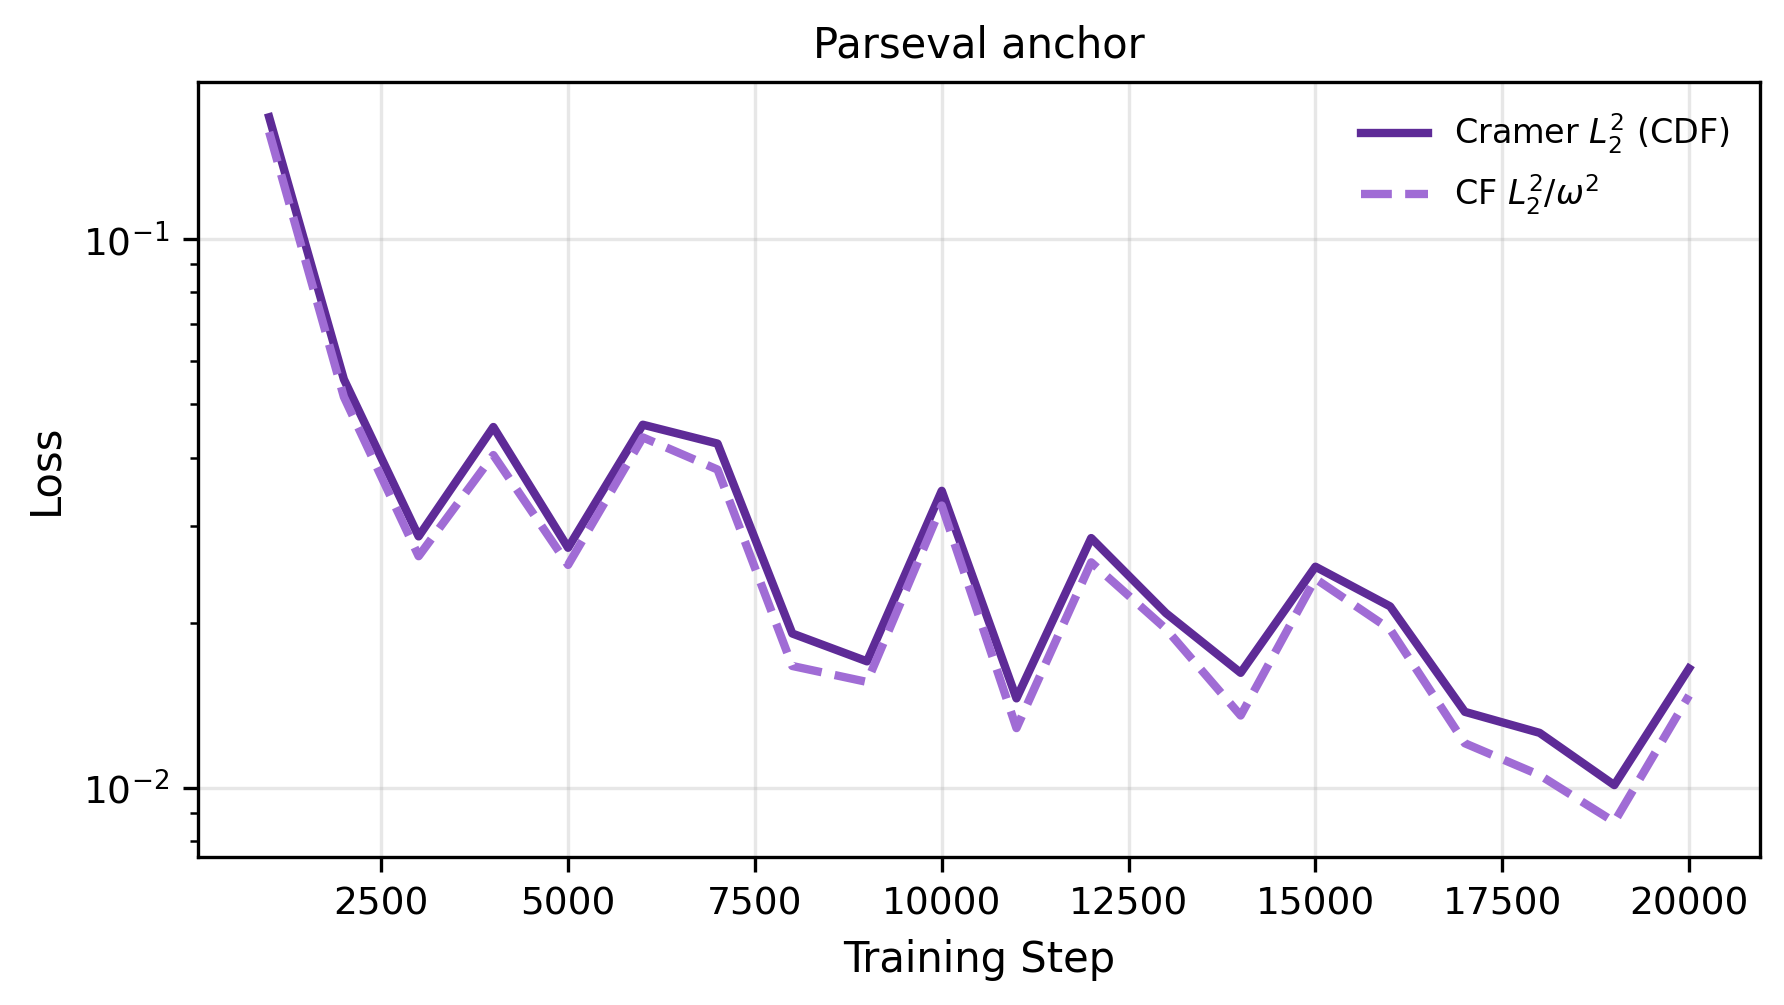

The table this chart was drawn from, first rows:
step, cramer_l2_dirac, cf_l2_w_dirac, cramer_l2_dirac_ci95, cf_l2_w_dirac_ci95
1000, 0.1668, 0.1567, 0.0, 0.0
2000, 0.05555, 0.0516, 0.0, 0.0
3000, 0.02875, 0.02646, 0.0, 0.0
4000, 0.04548, 0.04044, 0.0, 0.0
5000, 0.02741, 0.02551, 0.0, 0.0
6000, 0.04592, 0.04355, 0.0, 0.0
7000, 0.04243, 0.03805, 0.0, 0.0
8000, 0.01913, 0.01669, 0.0, 0.0
9000, 0.01702, 0.01561, 0.0, 0.0
10000, 0.03481, 0.03272, 0.0, 0.0
11000, 0.01457, 0.01286, 0.0, 0.0
12000, 0.02855, 0.02579, 0.0, 0.0
13000, 0.02084, 0.0195, 0.0, 0.0
14000, 0.01622, 0.01356, 0.0, 0.0
15000, 0.02532, 0.02407, 0.0, 0.0
16000, 0.02143, 0.01947, 0.0, 0.0
17000, 0.01377, 0.01207, 0.0, 0.0
18000, 0.01261, 0.01056, 0.0, 0.0
19000, 0.01013, 0.00868, 0.0, 0.0
20000, 0.01652, 0.01475, 0.0, 0.0
